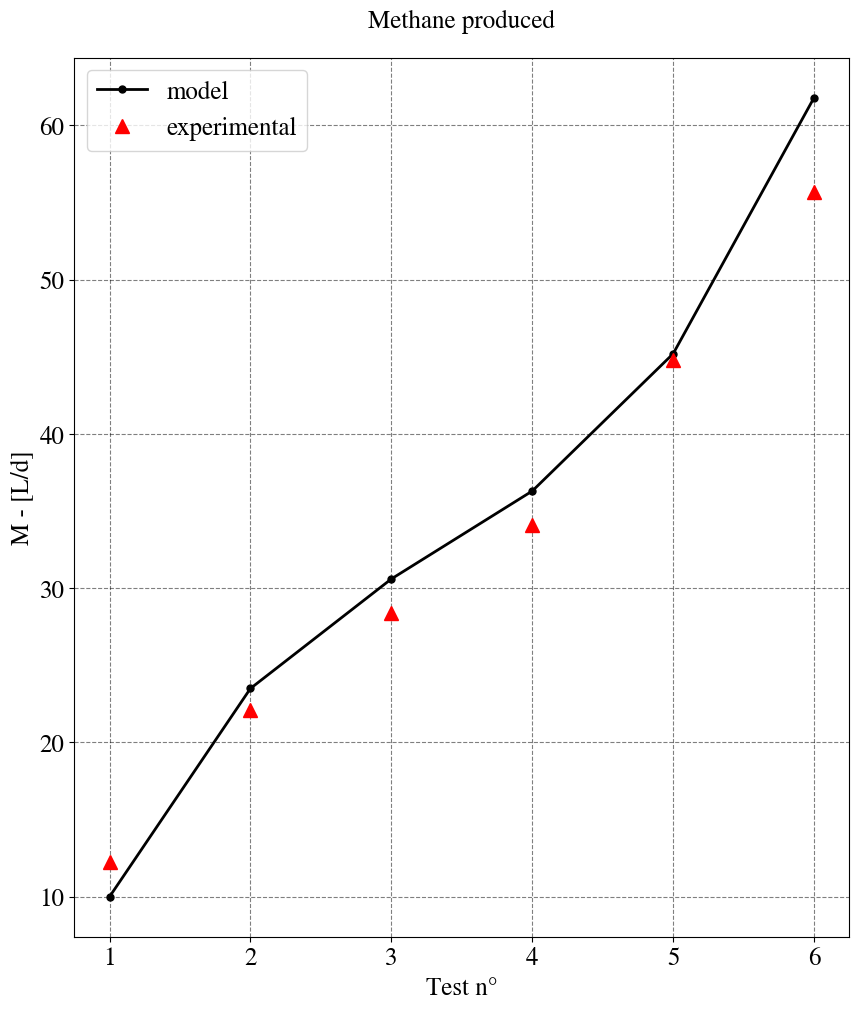

Reproduce this figure in Python. (Note: this script raises an exception after producing the figure.)
import numpy as np
import matplotlib
import matplotlib.pyplot as plt
from matplotlib.colors import Normalize
from matplotlib.ticker import NullFormatter,MultipleLocator, FormatStrFormatter
from matplotlib.ticker import MaxNLocator
from matplotlib.font_manager import FontProperties
import matplotlib.ticker as ticker


plt.figure(num=None, dpi=80, facecolor='w', edgecolor='k')
matplotlib.rcParams.update({'font.size': 18, 'font.family': 'STIXGeneral', 'mathtext.fontset': 'stix'})
matplotlib.rcParams['font.sans-serif'] = "Arial"
R = np.linspace(1,6,6)

M = [10, 23.5, 30.6, 36.3, 45.2, 61.8] #L/d
M_exp =[0.68*18, 0.67*33, 0.66*43, 56.8*0.6, 83*0.54, 116*0.48] 



fig, axs = plt.subplots(1, 1, figsize=(10, 10))
plt.subplots_adjust(
		left   = 0.125,
		bottom = 0.071,
		right  = 0.9,
		top    = 0.95, 
		wspace = 0.45,
		hspace = 0.75
		)
	
axs.plot(R, M, 'k', linewidth=2, marker='.', markersize=10, linestyle='solid', label='model')
axs.plot(R, M_exp, 'r^', markersize=10, label='experimental')
axs.set_xlabel('Test n°')
axs.set_ylabel('M - [L/d]')
axs.grid(color='k', alpha=0.5, linestyle='dashed', linewidth=0.8)
axs.set_title('Methane produced', y=1.025, fontsize=18)
axs.legend(loc='best')

fig_pathway = '../output/'
fig.savefig(fig_pathway + 'Methane produced_Shanmugam.svg')





